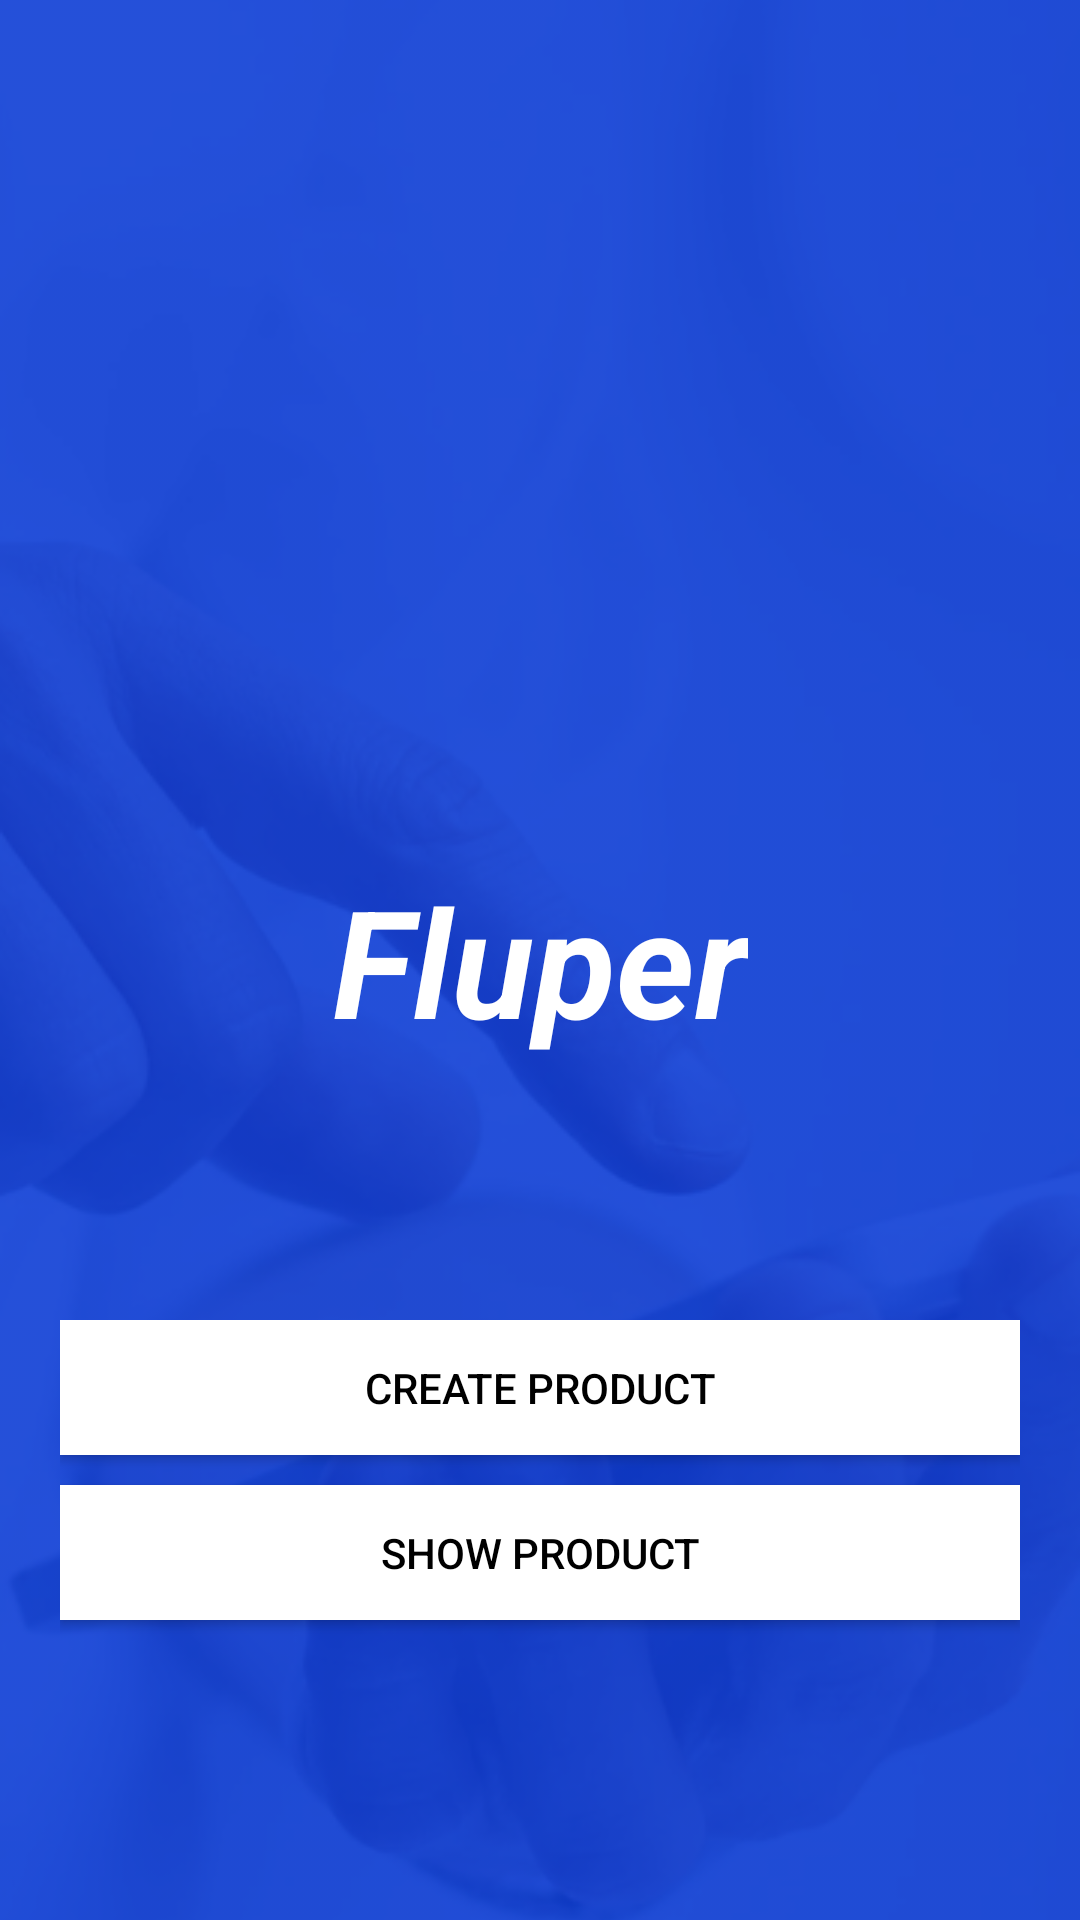

Android layout source for this screen:
<!-- AndroidManifest.xml: application theme AppTheme -->
<!-- res/layout/activity_product.xml -->
<?xml version="1.0" encoding="utf-8"?>
<androidx.constraintlayout.widget.ConstraintLayout xmlns:android="http://schemas.android.com/apk/res/android"
    xmlns:app="http://schemas.android.com/apk/res-auto"
    xmlns:tools="http://schemas.android.com/tools"
    android:layout_width="match_parent"
    android:layout_height="match_parent"
    android:id="@+id/parent"
    android:background="@color/colorPrimary"
    tools:context=".views.ProductActivity">

    <ImageView
        android:scaleType="centerCrop"
        android:src="@drawable/transparent_bg"
        android:layout_height="match_parent"
        android:layout_width="match_parent"/>

    <TextView
        android:textStyle="bold|italic"
        android:textColor="@color/white"
        android:text="Fluper"
        app:layout_constraintLeft_toLeftOf="parent"
        app:layout_constraintRight_toRightOf="parent"
        app:layout_constraintTop_toTopOf="parent"
        app:layout_constraintBottom_toBottomOf="parent"
        android:layout_height="wrap_content"
        android:textSize="50sp"
        android:layout_width="wrap_content"/>

    <LinearLayout
        android:layout_margin="20dp"
        android:orientation="vertical"
        app:layout_constraintBottom_toBottomOf="@+id/parent"
        android:layout_height="wrap_content"
        android:layout_width="match_parent">

        <Button
            android:onClick="Create_product_func"
            android:textColor="@color/black"
            android:text="@string/create_p"
            android:background="@color/white"
            android:layout_height="45dp"
            android:layout_width="match_parent"/>

        <Button
            android:layout_marginBottom="80dp"
            android:onClick="Show_product_func"
            android:textColor="@color/black"
            android:text="@string/show_p"
            android:layout_marginTop="10dp"
            android:background="@color/white"
            android:layout_height="45dp"
            android:layout_width="match_parent"/>

    </LinearLayout>

</androidx.constraintlayout.widget.ConstraintLayout>
<!-- resources referenced by this layout -->
<resources>
  <color name="black">#000000</color>
  <color name="colorPrimary">#FF0D3DD5</color>
  <color name="white">#ffffff</color>
  <!-- drawable transparent_bg: png bitmap (drawable, 81601 bytes) -->
  <string name="create_p">Create Product</string>
  <string name="show_p">Show Product</string>
  <style name="AppTheme" parent="Theme.AppCompat.Light.DarkActionBar">
          
          <item name="colorPrimary">@color/colorPrimary</item>
          <item name="colorPrimaryDark">@color/colorPrimaryDark</item>
          <item name="colorAccent">@color/colorAccent</item>
          <item name="windowActionBar">false</item>
          <item name="windowNoTitle">true</item>
          <item name="android:windowNoTitle">true</item>
      </style>
  <color name="colorPrimaryDark">#FF0D3DD5</color>
  <color name="colorAccent">#067DFF</color>
</resources>
